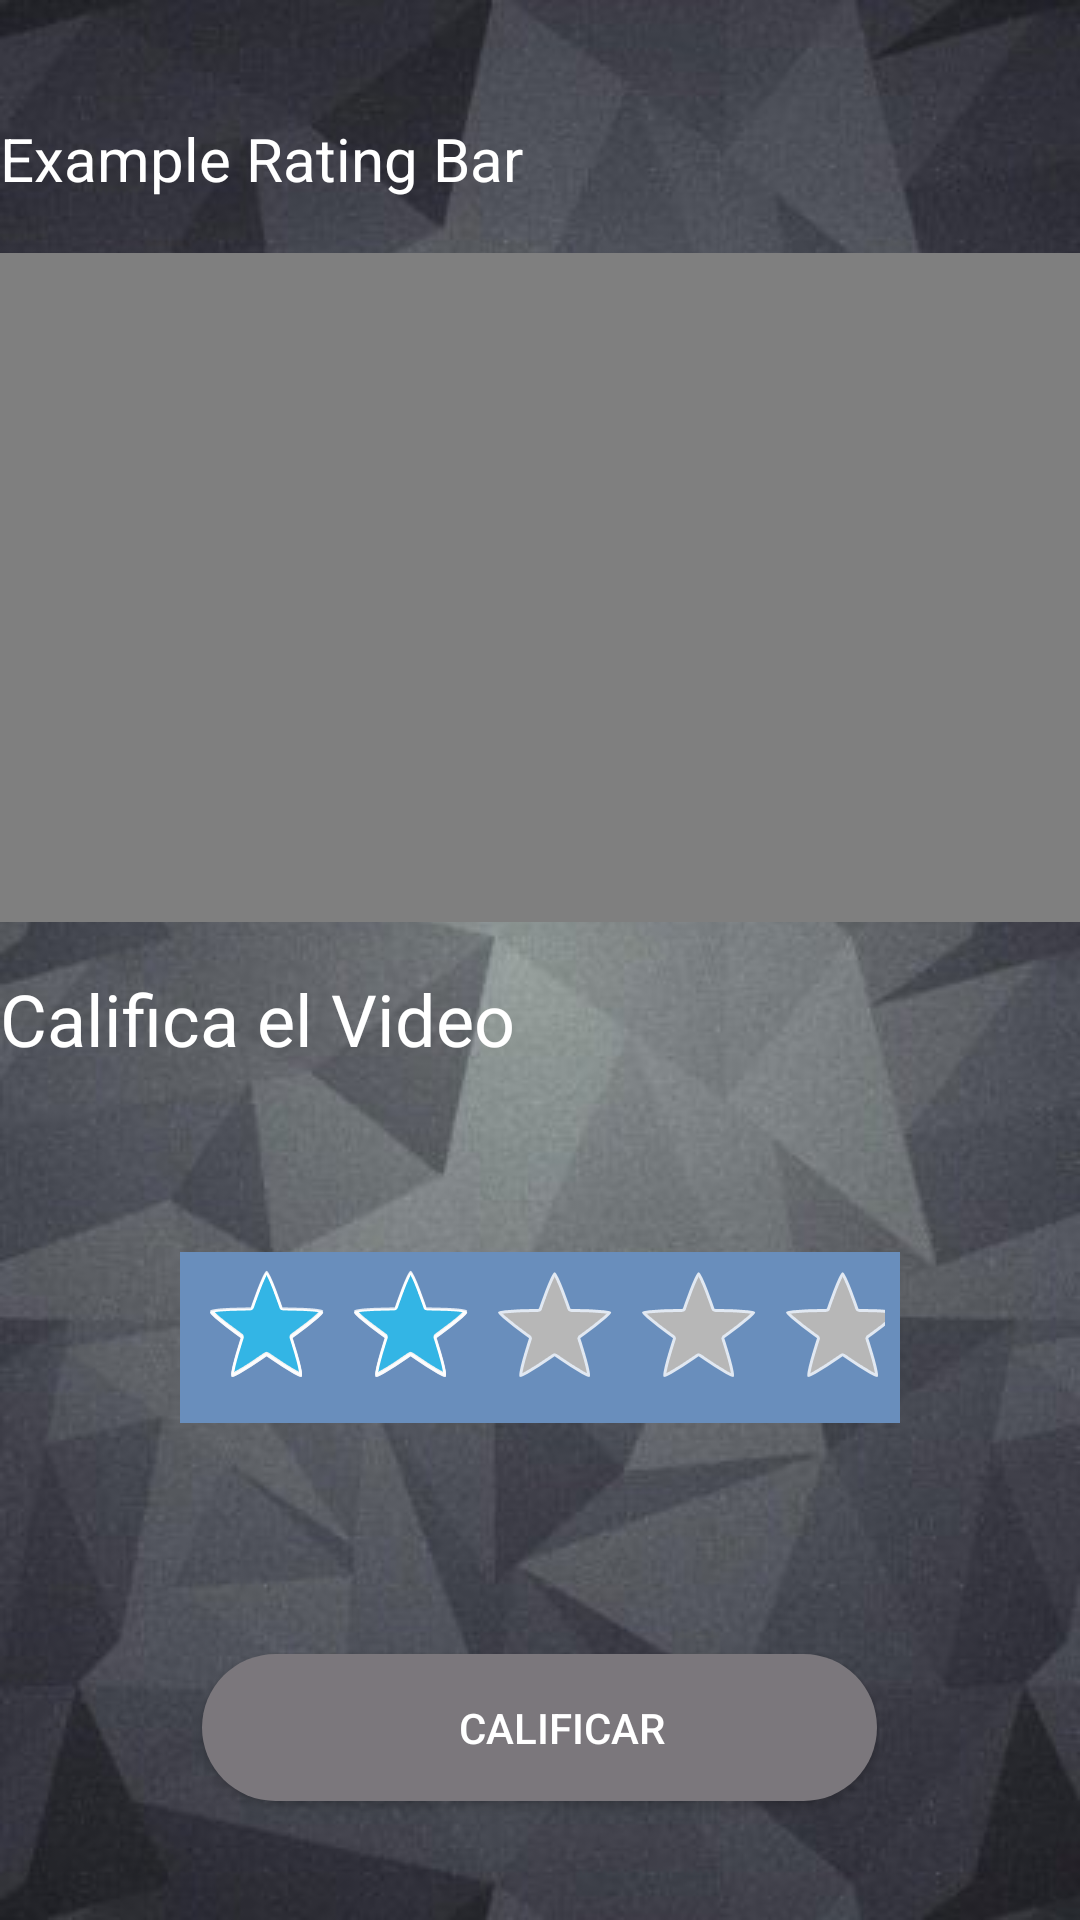

Write the Android layout XML for this screen, with the resource values it uses.
<!-- AndroidManifest.xml: application theme AppTheme -->
<!-- res/layout/activity_rating_bar_example.xml -->
<?xml version="1.0" encoding="utf-8"?>
<androidx.constraintlayout.widget.ConstraintLayout xmlns:android="http://schemas.android.com/apk/res/android"
    xmlns:app="http://schemas.android.com/apk/res-auto"
    xmlns:tools="http://schemas.android.com/tools"
    android:layout_width="match_parent"
    android:layout_height="match_parent"
    tools:context=".MainActivity" >

    <RelativeLayout
        android:layout_width="match_parent"
        android:layout_height="match_parent"
        tools:context=".MainActivity">


        <LinearLayout
            android:layout_width="match_parent"
            android:layout_height="match_parent"
            android:gravity="center"
            android:background="@drawable/op2"
            android:orientation="vertical">


            <TextView
                android:id="@+id/textView6"
                android:layout_width="match_parent"
                android:layout_height="45dp"
                android:text="Example Rating Bar"
                android:textColor="@android:color/background_light"
                android:textSize="20sp" />

            <VideoView
                android:id="@+id/videoView"
                android:layout_width="match_parent"
                android:layout_height="223dp" />

            <Space
                android:layout_width="match_parent"
                android:layout_height="16dp" />

            <TextView
                android:id="@+id/textView11"
                android:layout_width="match_parent"
                android:layout_height="34dp"
                android:text="Califica el Video"
                android:textColor="#FFFFFF"
                android:textSize="24sp" />

            <RatingBar
                android:id="@+id/simpleRatingBar"
                style="@android:style/Widget.Holo.RatingBar"
                android:layout_width="wrap_content"
                android:layout_height="wrap_content"
                android:layout_marginTop="60dp"
                android:background="#698EBC"
                android:paddingLeft="5dp"
                android:paddingRight="5dp"
                android:rating="2" />

            <Space
                android:layout_width="match_parent"
                android:layout_height="57dp" />

            <Button
                android:id="@+id/btnRatingBar"
                android:layout_width="225dp"
                android:layout_height="wrap_content"
                android:layout_gravity="center_horizontal"
                android:layout_marginTop="20dp"
                android:background="@drawable/buttonstyle"
                android:text="Calificar"
                android:textColor="#fff" />
        </LinearLayout>
    </RelativeLayout>
</androidx.constraintlayout.widget.ConstraintLayout>
<!-- resources referenced by this layout -->
<resources>
  <!-- drawable buttonstyle (drawable) -->
  <?xml version="1.0" encoding="utf-8"?>
  <shape xmlns:android="http://schemas.android.com/apk/res/android">
      <solid android:color="#7B777C" />
      <padding android:left="15dp" android:top="15dp" android:bottom="15dp" />
      <corners android:radius="45dp"/>
  </shape>
  <!-- drawable op2: jpg bitmap (drawable, 29080 bytes) -->
  <style name="AppTheme" parent="Theme.AppCompat.Light.DarkActionBar">
          
          <item name="colorPrimary">@color/colorPrimary</item>
          <item name="colorPrimaryDark">@color/colorPrimaryDark</item>
          <item name="colorAccent">@color/colorAccent</item>
      </style>
  <!-- not gathered from this repository: default colours our renderer supplied (Android Studio template values) -->
  <color name="colorPrimary">#FF6200EE</color>
  <color name="colorPrimaryDark">#FF3700B3</color>
  <color name="colorAccent">#FF03DAC5</color>
</resources>
